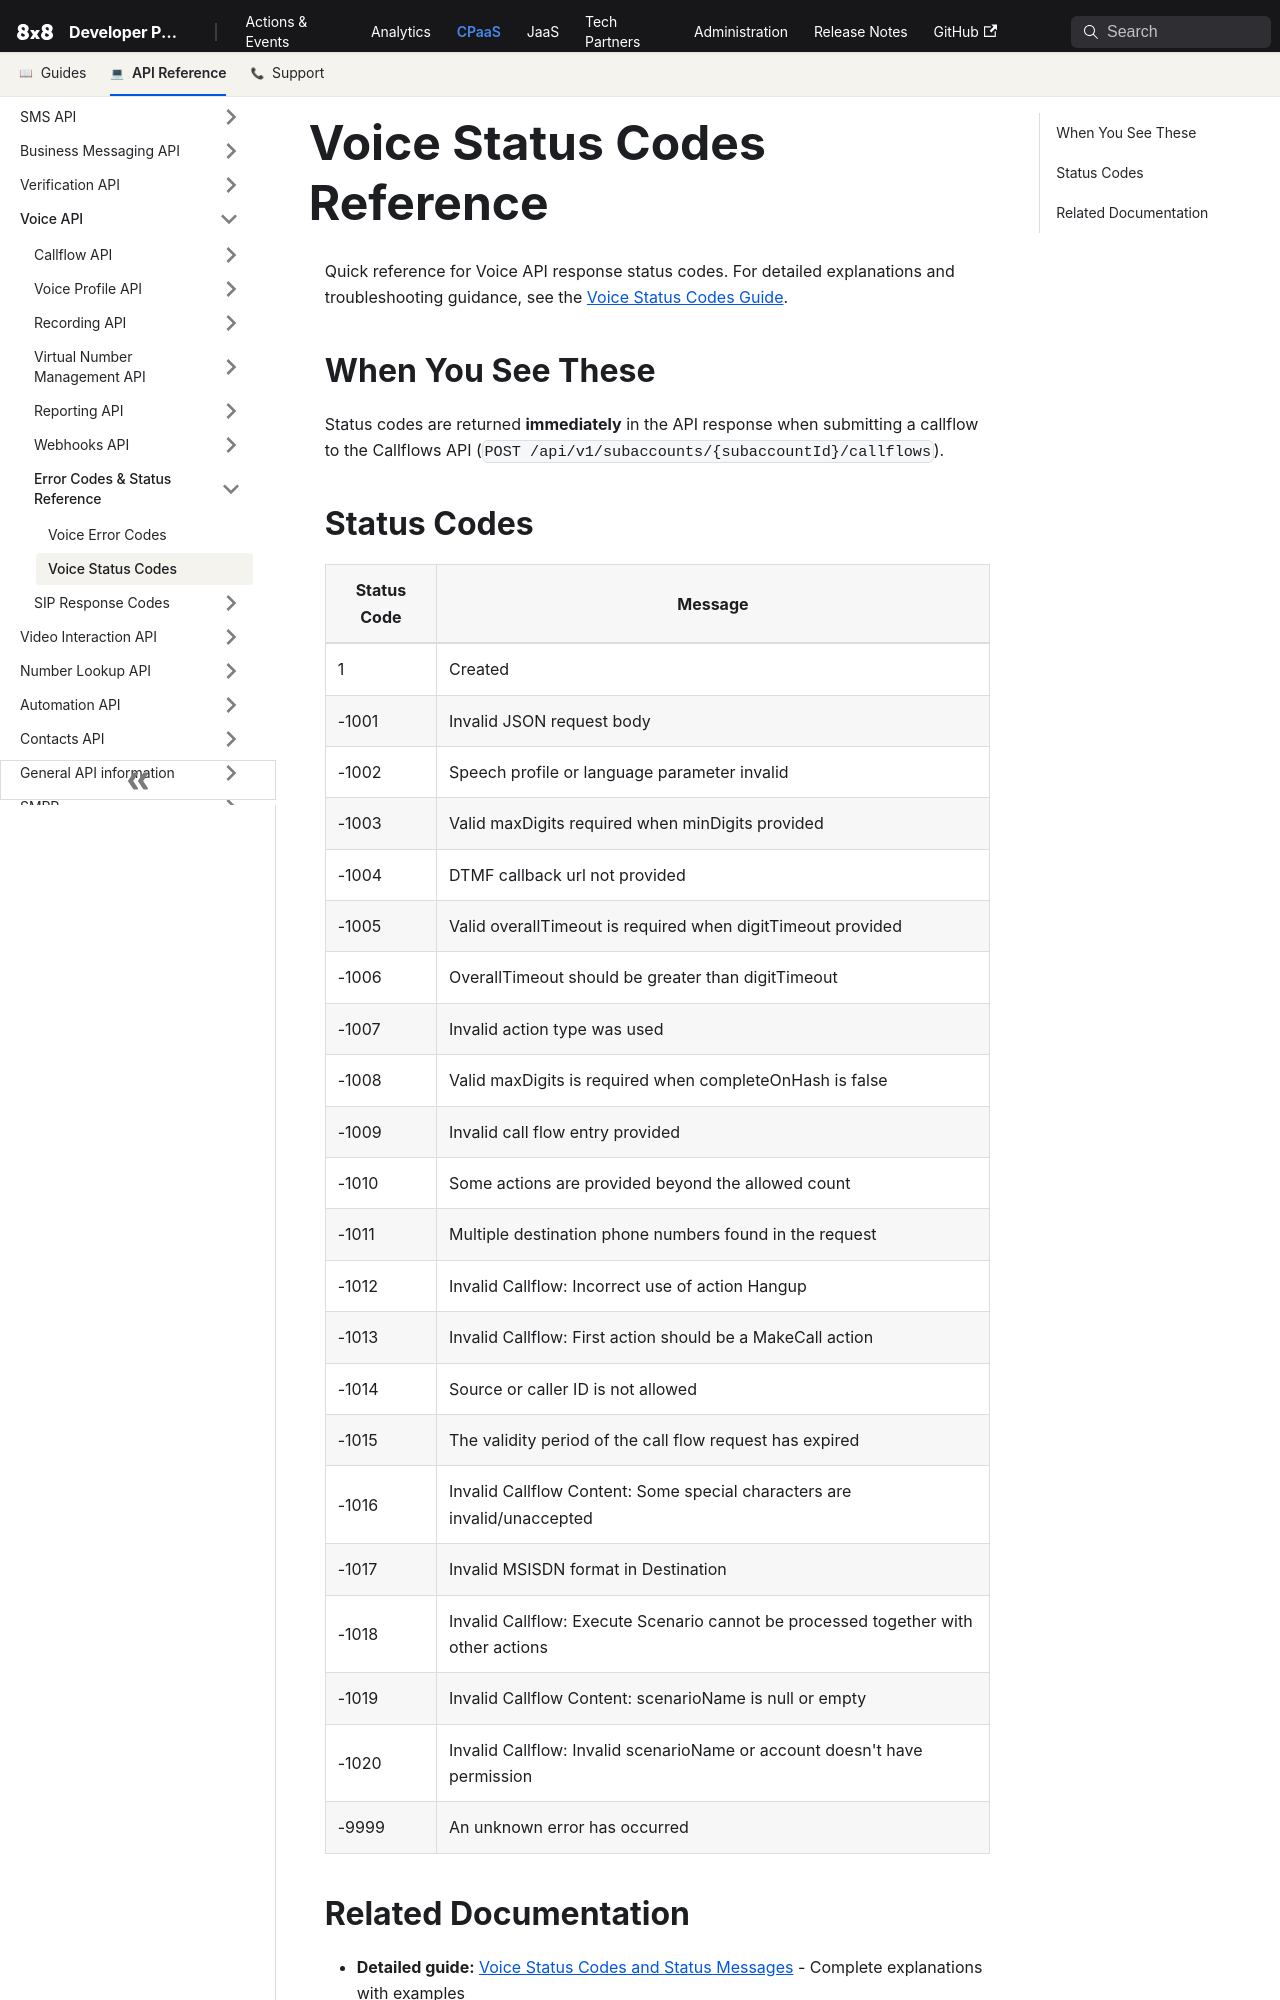

repository: 8x8Cloud/public-developer-docs · page: connect/docs/voice/error-codes/voice-status-codes-reference/index.html · generator: docusaurus

---
slug: /connect/docs/voice/error-codes/voice-status-codes-reference
title: Voice Status Codes Reference
sidebar_label: Voice Status Codes
---

Quick reference for Voice API response status codes. For detailed explanations and troubleshooting guidance, see the [Voice Status Codes Guide](/connect/docs/voice/error-codes/voice-status-codes).

## When You See These

Status codes are returned **immediately** in the API response when submitting a callflow to the Callflows API (`POST /api/v1/subaccounts/{subaccountId}/callflows`).

## Status Codes

| Status Code | Message |
| --- | --- |
| 1 | Created |
| -1001 | Invalid JSON request body |
| -1002 | Speech profile or language parameter invalid |
| -1003 | Valid maxDigits required when minDigits provided |
| -1004 | DTMF callback url not provided |
| -1005 | Valid overallTimeout is required when digitTimeout provided |
| -1006 | OverallTimeout should be greater than digitTimeout |
| -1007 | Invalid action type was used |
| -1008 | Valid maxDigits is required when completeOnHash is false |
| -1009 | Invalid call flow entry provided |
| -1010 | Some actions are provided beyond the allowed count |
| -1011 | Multiple destination phone numbers found in the request |
| -1012 | Invalid Callflow: Incorrect use of action Hangup |
| -1013 | Invalid Callflow: First action should be a MakeCall action |
| -1014 | Source or caller ID is not allowed |
| -1015 | The validity period of the call flow request has expired |
| -1016 | Invalid Callflow Content: Some special characters are invalid/unaccepted |
| -1017 | Invalid MSISDN format in Destination |
| -1018 | Invalid Callflow: Execute Scenario cannot be processed together with other actions |
| -1019 | Invalid Callflow Content: scenarioName is null or empty |
| -1020 | Invalid Callflow: Invalid scenarioName or account doesn't have permission |
| -9999 | An unknown error has occurred |
